Labelled photos from "data", an image-classification folder in Nans29/Object-Detection. The possible labels are: book, comb, cup, glasses, mouse, pen, remote, scissors.

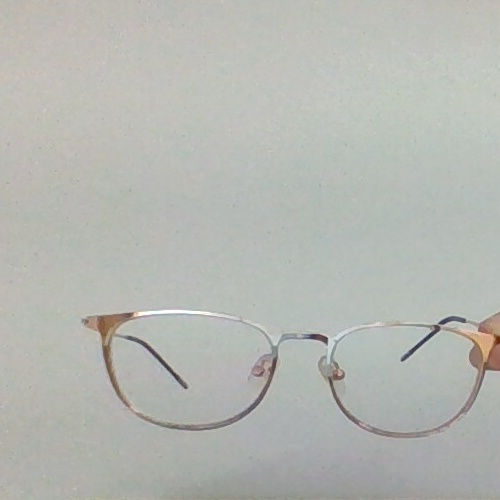
Label: glasses

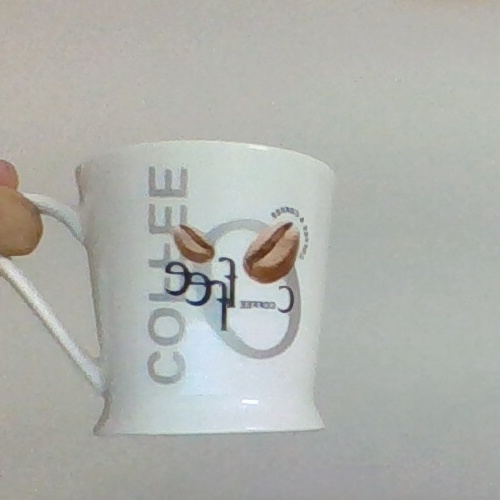
Label: cup

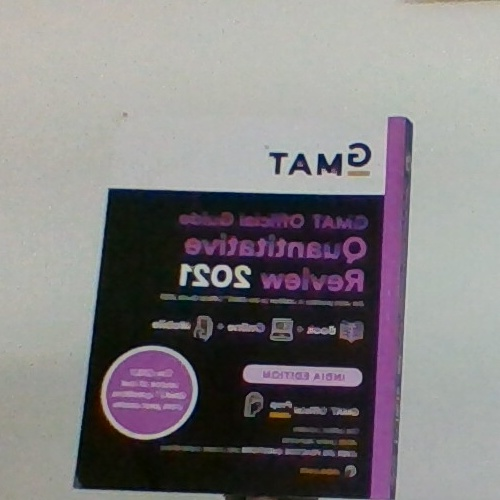
Label: book

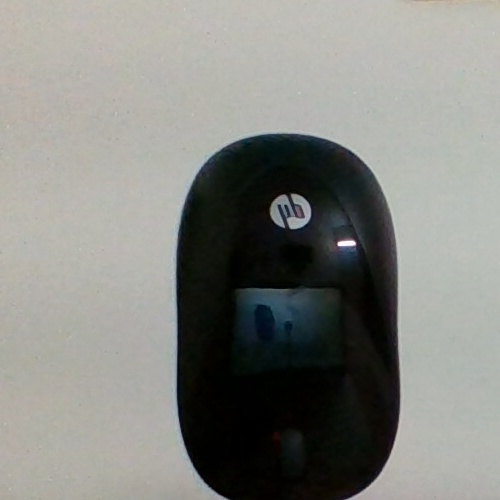
Label: mouse

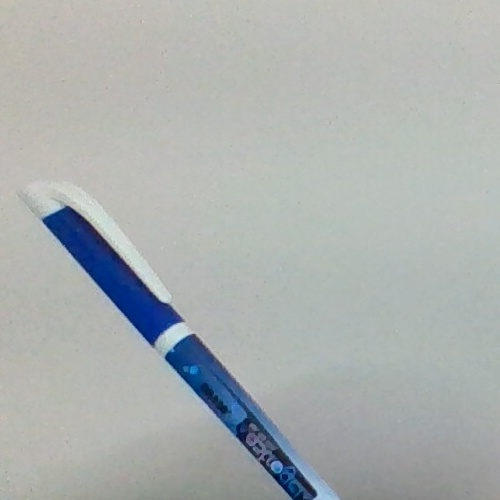
Label: pen

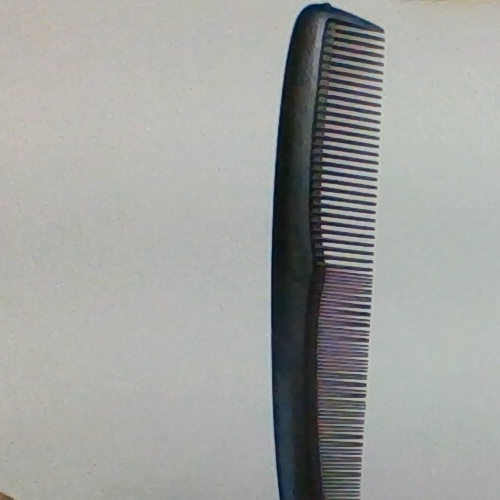
Label: comb
